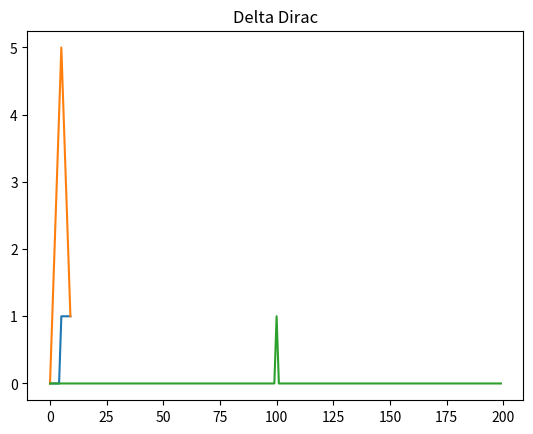

Write Python code to recreate this figure.
import numpy as np
import matplotlib.pyplot as plt

# Señal Cuadrada con numpy
senial_cuad_numpy = np.append(np.zeros(5),np.ones(5))
# una variante con mas de 2 vectores seria:
# senial_cuad_numpy = np.append(np.append(np.zeros(2),np.ones(5)),np.zeros(2))
print(senial_cuad_numpy)

# Señal delta de dirac con numpy
delta_dirac_numpy_1 = np.append(np.zeros(100),np.ones(1))
delta_dirac_numpy =np.append(delta_dirac_numpy_1,np.zeros(99))
print("Array de Delta Dirac={}".format(delta_dirac_numpy.reshape(10,20)))

# Señal triangular con numpy
senial_tria_numpy = np.append(range(5),range(5,0,-1))
print(senial_tria_numpy)

plt.title("Cuadrada")
plt.plot(senial_cuad_numpy)
plt.show()

plt.title("Triangular")
plt.plot(senial_tria_numpy)
plt.show()

plt.title("Delta Dirac")
plt.plot(delta_dirac_numpy)
plt.show()